Dataset: gesture_dataset (GitHub, PratikM27/vit-gesture-control). Classes: fist, index point, open palm, pinch, three fingers down, three fingers up, two fingers up.

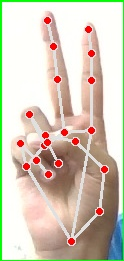
Label: two fingers up

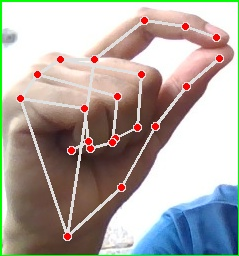
Label: pinch

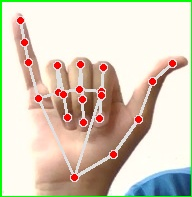
Label: three fingers down

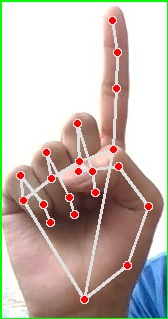
Label: index point

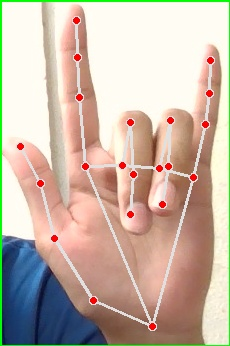
Label: three fingers up

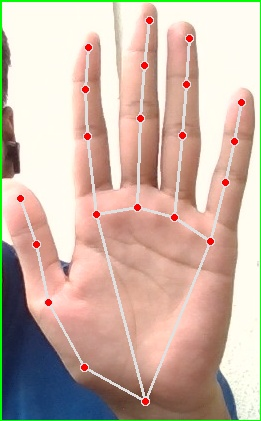
Label: open palm
